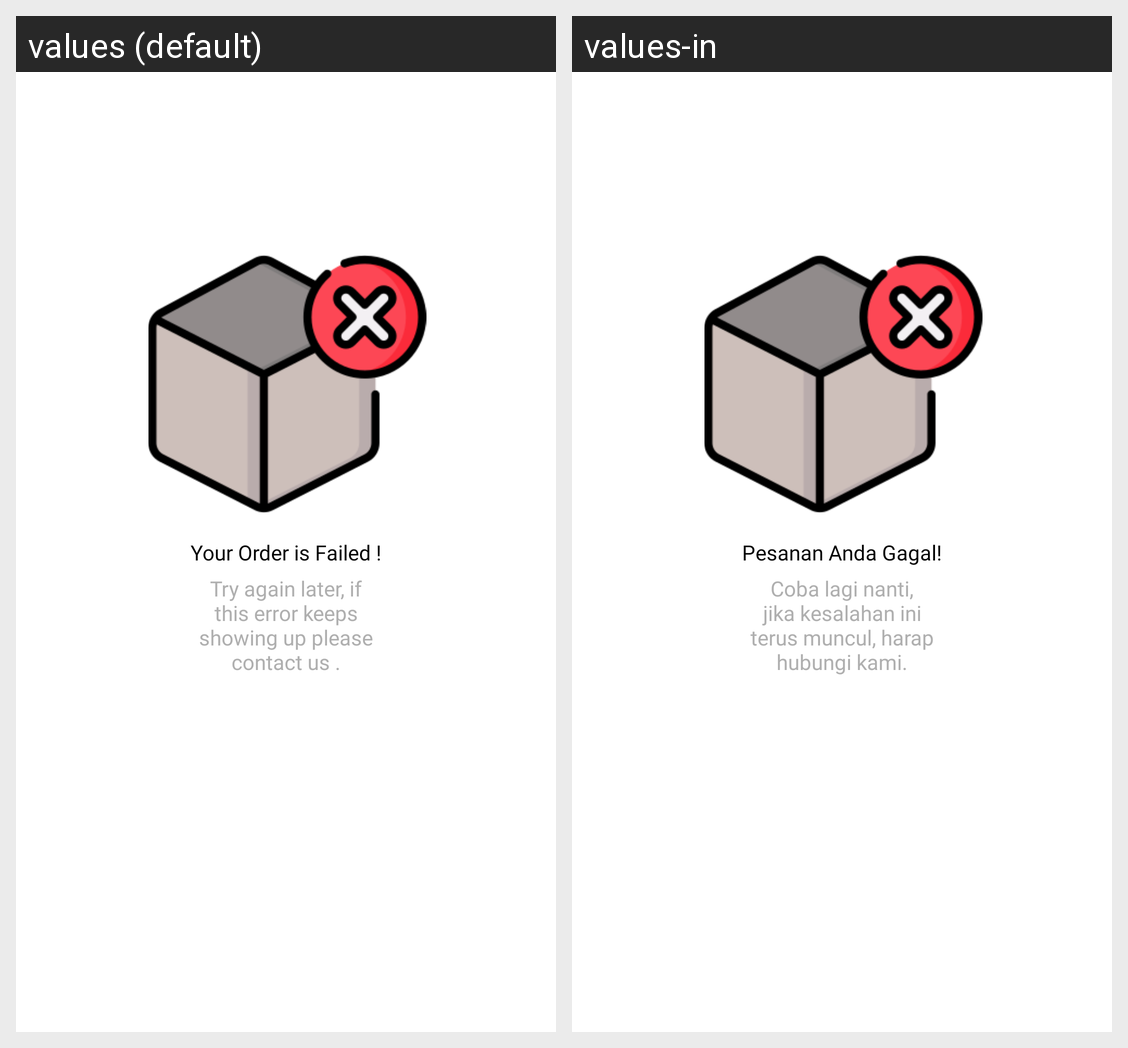

The Android screen above is rendered under two locales of the same app. Produce the string resources it draws, with the default and per-locale values.
Android screen res/layout/fragment_order_completion.xml rendered under 2 locales, left to right: values (default), values-in. Device: Nexus 5 (rendered at 1080×1920; each locale shown at half size, 540×960, under a caption strip naming it); theme Theme.EBC.
Strings drawn on this screen, with the default value and each locale's value (text and hints the layout hard-codes, and strings that could not be matched under every locale, appear in the picture but are not listed):

payment_failed
  values: Your Order is Failed !
  values-in: Pesanan Anda Gagal!

order_error_message
  values: Try again later, if this error keeps showing up please contact us .
  values-in: Coba lagi nanti, jika kesalahan ini terus muncul, harap hubungi kami.
